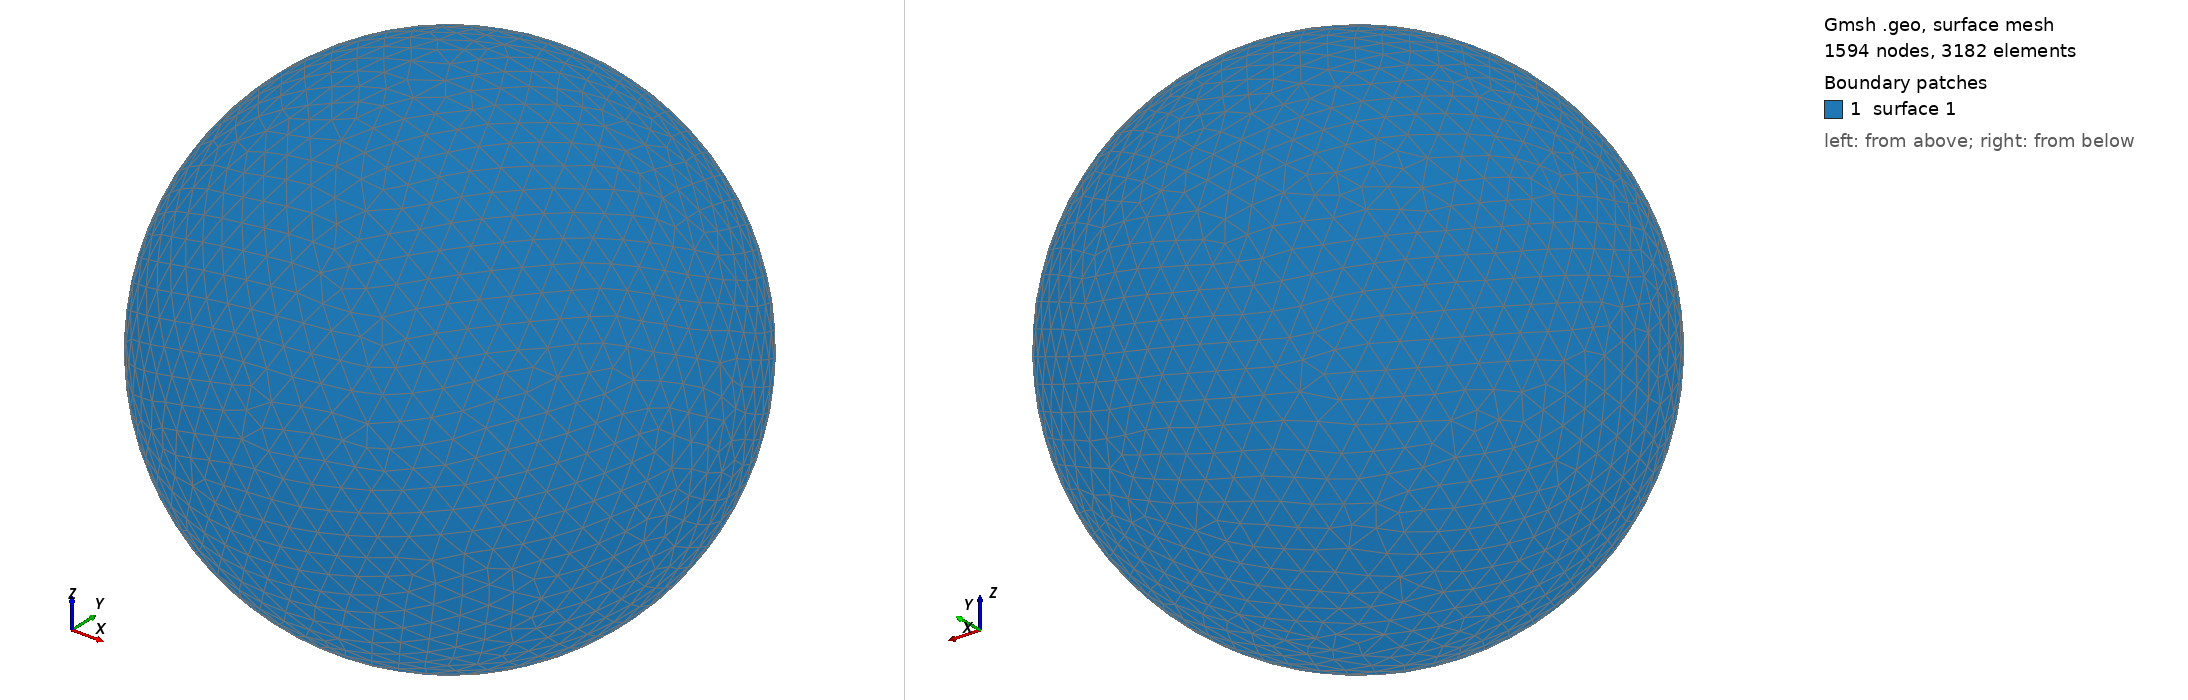

Gmsh geometry script, surface-meshed: 1594 nodes, 3182 surface elements. Boundary patches (legend numbers): 1 surface 1. Left view from above one corner, right view from below the opposite corner. The script declares no physical surfaces, so the legend lists its geometric surfaces. The drawing asked Gmsh for element sizes between 1% and 20% of the model's largest extent; the script's own settings can give other sizes.

=== shot0268.geo (drawn) ===
SetFactory("OpenCASCADE");
Point(1) = {0,0,0,0};
Sphere(1) = {0,0,0,0.00340300};
MeshSize{ PointsOf{ Surface{:}; } } = 0.000340300;
Mesh.ElementOrder=1;
Mesh.Format=39;
